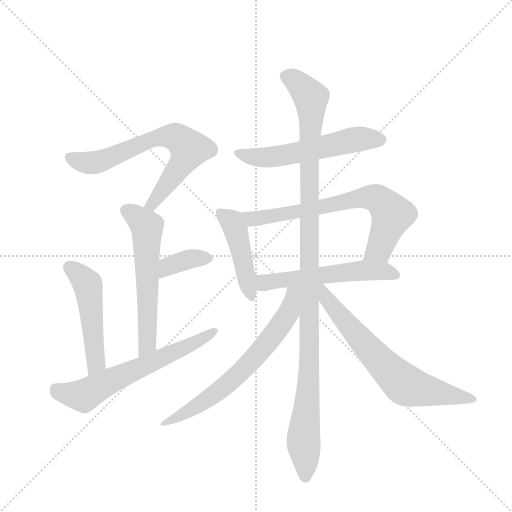
t = 0.00 s
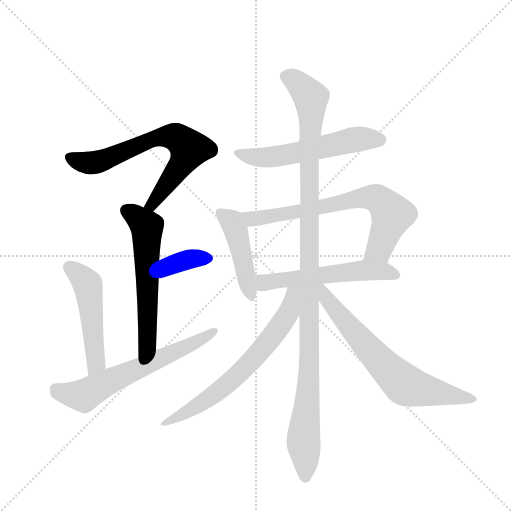
t = 1.92 s
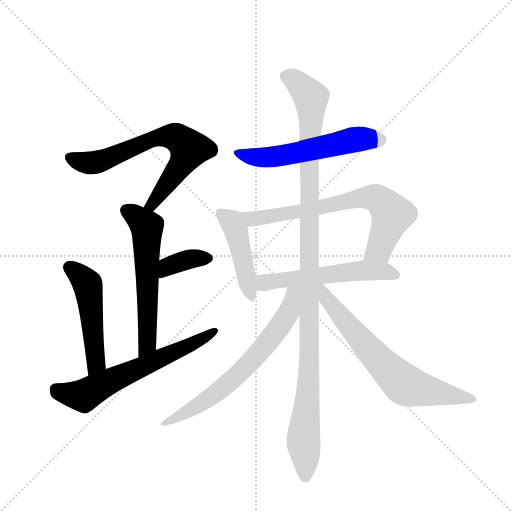
t = 3.84 s
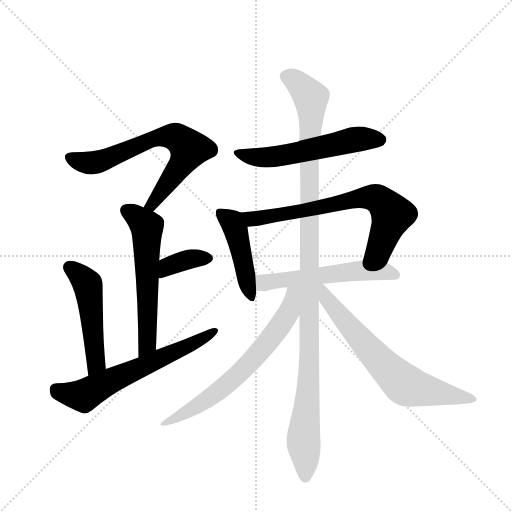
t = 5.76 s
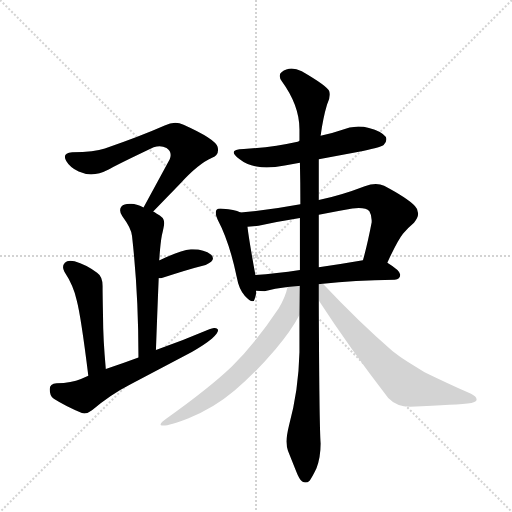
t = 7.67 s
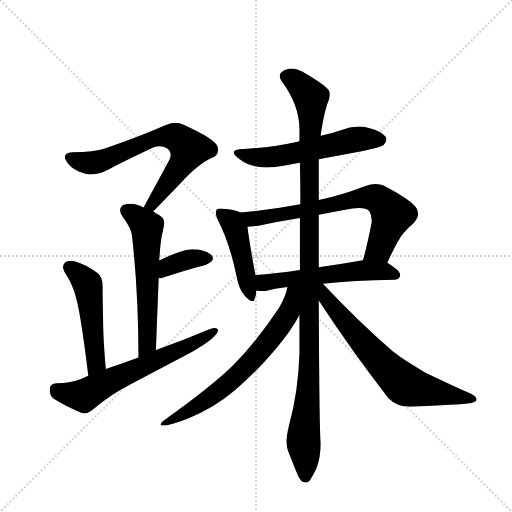
t = 9.59 s

The animated SVG that drew these frames (rendered in a browser with its animation timeline set to each time). Animation: 12 CSS @keyframes rules; one cycle of 9.59 s.

<svg version="1.1" viewBox="0 0 1024 1024" xmlns="http://www.w3.org/2000/svg">
  <g stroke="lightgray" stroke-dasharray="1,1" stroke-width="1" transform="scale(4, 4)">
    <line x1="0" y1="0" x2="256" y2="256"></line>
    <line x1="256" y1="0" x2="0" y2="256"></line>
    <line x1="128" y1="0" x2="128" y2="256"></line>
    <line x1="0" y1="128" x2="256" y2="128"></line>
  </g>
  <g transform="scale(0.92, -0.92) translate(60, -900)">
    <style type="text/css">
      
        @keyframes keyframes0 {
          from {
            stroke: blue;
            stroke-dashoffset: 692;
            stroke-width: 128;
          }
          69% {
            animation-timing-function: step-end;
            stroke: blue;
            stroke-dashoffset: 0;
            stroke-width: 128;
          }
          to {
            stroke: black;
            stroke-width: 1024;
          }
        }
        #make-me-a-hanzi-animation-0 {
          animation: keyframes0 0.8131510416666666s both;
          animation-delay: 0s;
          animation-timing-function: linear;
        }
      
        @keyframes keyframes1 {
          from {
            stroke: blue;
            stroke-dashoffset: 594;
            stroke-width: 128;
          }
          66% {
            animation-timing-function: step-end;
            stroke: blue;
            stroke-dashoffset: 0;
            stroke-width: 128;
          }
          to {
            stroke: black;
            stroke-width: 1024;
          }
        }
        #make-me-a-hanzi-animation-1 {
          animation: keyframes1 0.7333984375s both;
          animation-delay: 0.8131510416666666s;
          animation-timing-function: linear;
        }
      
        @keyframes keyframes2 {
          from {
            stroke: blue;
            stroke-dashoffset: 373;
            stroke-width: 128;
          }
          55% {
            animation-timing-function: step-end;
            stroke: blue;
            stroke-dashoffset: 0;
            stroke-width: 128;
          }
          to {
            stroke: black;
            stroke-width: 1024;
          }
        }
        #make-me-a-hanzi-animation-2 {
          animation: keyframes2 0.5535481770833334s both;
          animation-delay: 1.5465494791666665s;
          animation-timing-function: linear;
        }
      
        @keyframes keyframes3 {
          from {
            stroke: blue;
            stroke-dashoffset: 504;
            stroke-width: 128;
          }
          62% {
            animation-timing-function: step-end;
            stroke: blue;
            stroke-dashoffset: 0;
            stroke-width: 128;
          }
          to {
            stroke: black;
            stroke-width: 1024;
          }
        }
        #make-me-a-hanzi-animation-3 {
          animation: keyframes3 0.66015625s both;
          animation-delay: 2.10009765625s;
          animation-timing-function: linear;
        }
      
        @keyframes keyframes4 {
          from {
            stroke: blue;
            stroke-dashoffset: 640;
            stroke-width: 128;
          }
          68% {
            animation-timing-function: step-end;
            stroke: blue;
            stroke-dashoffset: 0;
            stroke-width: 128;
          }
          to {
            stroke: black;
            stroke-width: 1024;
          }
        }
        #make-me-a-hanzi-animation-4 {
          animation: keyframes4 0.7708333333333334s both;
          animation-delay: 2.76025390625s;
          animation-timing-function: linear;
        }
      
        @keyframes keyframes5 {
          from {
            stroke: blue;
            stroke-dashoffset: 573;
            stroke-width: 128;
          }
          65% {
            animation-timing-function: step-end;
            stroke: blue;
            stroke-dashoffset: 0;
            stroke-width: 128;
          }
          to {
            stroke: black;
            stroke-width: 1024;
          }
        }
        #make-me-a-hanzi-animation-5 {
          animation: keyframes5 0.71630859375s both;
          animation-delay: 3.5310872395833335s;
          animation-timing-function: linear;
        }
      
        @keyframes keyframes6 {
          from {
            stroke: blue;
            stroke-dashoffset: 461;
            stroke-width: 128;
          }
          60% {
            animation-timing-function: step-end;
            stroke: blue;
            stroke-dashoffset: 0;
            stroke-width: 128;
          }
          to {
            stroke: black;
            stroke-width: 1024;
          }
        }
        #make-me-a-hanzi-animation-6 {
          animation: keyframes6 0.6251627604166666s both;
          animation-delay: 4.247395833333334s;
          animation-timing-function: linear;
        }
      
        @keyframes keyframes7 {
          from {
            stroke: blue;
            stroke-dashoffset: 713;
            stroke-width: 128;
          }
          70% {
            animation-timing-function: step-end;
            stroke: blue;
            stroke-dashoffset: 0;
            stroke-width: 128;
          }
          to {
            stroke: black;
            stroke-width: 1024;
          }
        }
        #make-me-a-hanzi-animation-7 {
          animation: keyframes7 0.8302408854166666s both;
          animation-delay: 4.872558593750001s;
          animation-timing-function: linear;
        }
      
        @keyframes keyframes8 {
          from {
            stroke: blue;
            stroke-dashoffset: 561;
            stroke-width: 128;
          }
          65% {
            animation-timing-function: step-end;
            stroke: blue;
            stroke-dashoffset: 0;
            stroke-width: 128;
          }
          to {
            stroke: black;
            stroke-width: 1024;
          }
        }
        #make-me-a-hanzi-animation-8 {
          animation: keyframes8 0.70654296875s both;
          animation-delay: 5.702799479166668s;
          animation-timing-function: linear;
        }
      
        @keyframes keyframes9 {
          from {
            stroke: blue;
            stroke-dashoffset: 1153;
            stroke-width: 128;
          }
          79% {
            animation-timing-function: step-end;
            stroke: blue;
            stroke-dashoffset: 0;
            stroke-width: 128;
          }
          to {
            stroke: black;
            stroke-width: 1024;
          }
        }
        #make-me-a-hanzi-animation-9 {
          animation: keyframes9 1.1883138020833333s both;
          animation-delay: 6.409342447916668s;
          animation-timing-function: linear;
        }
      
        @keyframes keyframes10 {
          from {
            stroke: blue;
            stroke-dashoffset: 684;
            stroke-width: 128;
          }
          69% {
            animation-timing-function: step-end;
            stroke: blue;
            stroke-dashoffset: 0;
            stroke-width: 128;
          }
          to {
            stroke: black;
            stroke-width: 1024;
          }
        }
        #make-me-a-hanzi-animation-10 {
          animation: keyframes10 0.806640625s both;
          animation-delay: 7.597656250000001s;
          animation-timing-function: linear;
        }
      
        @keyframes keyframes11 {
          from {
            stroke: blue;
            stroke-dashoffset: 688;
            stroke-width: 128;
          }
          69% {
            animation-timing-function: step-end;
            stroke: blue;
            stroke-dashoffset: 0;
            stroke-width: 128;
          }
          to {
            stroke: black;
            stroke-width: 1024;
          }
        }
        #make-me-a-hanzi-animation-11 {
          animation: keyframes11 0.8098958333333334s both;
          animation-delay: 8.404296875s;
          animation-timing-function: linear;
        }
      
    </style>
    
      <path d="M 273 440 L 331 500 Q 371 544 401 557 Q 414 562 414 574 Q 414 577 413 581 Q 408 598 339 629 Q 330 633 321 633 Q 310 633 298 627 Q 246 604 168 577 Q 146 569 97 569 Q 81 568 81 559 Q 81 555 84 550 Q 92 536 111 527 Q 124 521 138 521 Q 156 521 175 531 Q 192 541 274 580 Q 281 582 287 582 Q 295 582 302 578 Q 311 572 311 563 Q 311 559 309 554 L 252 449 C 238 423 252 418 273 440 Z" fill="lightgray"></path>
    
      <path d="M 279 139 Q 282 222 285 295 L 286 334 Q 287 342 287 346 Q 289 373 292 389 Q 296 405 297 414 L 297 416 Q 297 428 280 436 Q 276 439 273 440 L 252 449 Q 236 457 226 457 L 222 457 Q 209 457 204 451 Q 201 447 201 443 Q 201 437 206 430 Q 226 403 227 387 Q 241 264 241 123 C 241 93 278 109 279 139 Z" fill="lightgray"></path>
    
      <path d="M 285 295 L 290 295 Q 347 314 387 324 Q 403 331 403 338 Q 403 342 399 346 Q 384 358 359 358 L 355 358 Q 329 355 287 334 L 286 334 C 258 324 255 295 285 295 Z" fill="lightgray"></path>
    
      <path d="M 170 98 Q 164 165 164 210 Q 163 263 163 275 L 163 278 Q 163 299 151 307 Q 127 325 102 332 Q 97 333 93 333 Q 85 333 81 329 Q 77 325 77 319 Q 77 315 80 309 Q 100 279 107 246 Q 116 212 132 83 C 136 53 173 68 170 98 Z" fill="lightgray"></path>
    
      <path d="M 132 83 L 116 76 Q 96 67 63 67 Q 48 66 48 54 Q 48 39 57 33 Q 82 17 118 2 Q 121 1 123 1 Q 131 1 140 8 Q 180 42 223 64 L 357 135 Q 383 149 401 164 Q 414 176 414 182 L 414 183 Q 412 187 406 187 Q 402 187 395 184 Q 339 160 279 139 L 241 123 Q 206 110 170 98 L 132 83 Z" fill="lightgray"></path>
    
      <path d="M 633 554 L 729 572 Q 770 581 774 585 Q 780 591 780 597 Q 780 599 779 602 Q 770 615 742 622 Q 731 625 719 625 Q 700 625 681 617 Q 658 609 637 605 L 591 594 Q 588 592 587 592 Q 533 580 470 576 Q 448 575 448 569 Q 448 563 461 554 Q 476 542 498 538 Q 508 536 520 536 Q 537 536 559 540 L 592 546 L 633 554 Z" fill="lightgray"></path>
    
      <path d="M 463 438 Q 449 445 425 446 Q 421 447 419 447 Q 413 447 411 444 Q 409 442 409 437 Q 409 432 413 423 Q 439 374 455 296 Q 459 272 472 257 Q 483 245 489 245 Q 493 245 494 251 Q 497 259 497 268 L 495 302 L 495 303 Q 481 380 478 407 C 475 433 475 433 463 438 Z" fill="lightgray"></path>
    
      <path d="M 782 329 Q 804 377 816 392 Q 828 406 840 416 Q 849 427 849 436 Q 849 445 842 452 Q 826 469 775 496 Q 767 500 757 500 Q 746 500 733 495 Q 681 475 633 465 L 593 456 Q 529 444 463 438 C 433 435 448 405 478 407 L 502 409 Q 547 419 592 426 L 633 433 Q 670 441 706 447 Q 714 448 720 448 Q 737 448 743 441 Q 748 433 748 421 L 748 417 Q 739 370 729 334 C 721 305 769 302 782 329 Z" fill="lightgray"></path>
    
      <path d="M 642 283 Q 708 291 798 292 Q 810 293 810 302 L 810 303 Q 810 312 782 329 C 764 340 759 339 729 334 Q 678 325 633 319 L 592 313 Q 540 305 495 302 C 465 300 467 270 497 268 Q 506 267 515 267 Q 537 273 565 276 L 642 283 Z" fill="lightgray"></path>
    
      <path d="M 633 465 L 633 554 L 637 605 Q 642 643 651 673 Q 657 685 657 694 Q 657 698 656 701 Q 653 712 596 745 Q 584 751 574 751 Q 562 751 552 743 Q 548 740 548 735 Q 548 730 553 723 Q 591 671 591 619 L 591 594 L 592 546 Q 593 501 593 456 L 592 426 L 592 313 L 591 215 L 591 134 Q 589 50 568 -26 Q 563 -46 563 -60 Q 563 -72 566 -80 L 584 -125 Q 591 -143 597 -147 Q 601 -149 604 -149 Q 609 -149 613 -145 Q 619 -137 628 -118 Q 637 -94 637 -64 Q 634 -23 633 247 L 633 319 L 633 433 L 633 465 Z" fill="lightgray"></path>
    
      <path d="M 565 276 Q 561 255 546 230 Q 496 155 444 103 Q 396 57 302 -10 Q 289 -19 289 -23 Q 289 -25 292 -25 L 295 -25 Q 309 -25 350 -9 Q 404 12 450 51 Q 493 87 539 141 Q 572 179 591 215 C 634 293 575 312 565 276 Z" fill="lightgray"></path>
    
      <path d="M 633 247 Q 700 144 784 35 Q 802 16 832 16 Q 935 20 965 24 Q 976 27 976 31 L 976 32 Q 976 38 964 44 Q 908 69 863 91 L 827 113 Q 808 125 793 137 Q 721 199 642 283 C 621 305 606 288 633 247 Z" fill="lightgray"></path>
    
    
      <clipPath id="make-me-a-hanzi-clip-0">
        <path d="M 273 440 L 331 500 Q 371 544 401 557 Q 414 562 414 574 Q 414 577 413 581 Q 408 598 339 629 Q 330 633 321 633 Q 310 633 298 627 Q 246 604 168 577 Q 146 569 97 569 Q 81 568 81 559 Q 81 555 84 550 Q 92 536 111 527 Q 124 521 138 521 Q 156 521 175 531 Q 192 541 274 580 Q 281 582 287 582 Q 295 582 302 578 Q 311 572 311 563 Q 311 559 309 554 L 252 449 C 238 423 252 418 273 440 Z"></path>
      </clipPath>
      <path clip-path="url(#make-me-a-hanzi-clip-0)" d="M 92 558 L 115 548 L 150 547 L 273 598 L 325 601 L 351 577 L 350 572 L 278 465 L 260 453" fill="none" id="make-me-a-hanzi-animation-0" stroke-dasharray="564 1128" stroke-linecap="round"></path>
    
      <clipPath id="make-me-a-hanzi-clip-1">
        <path d="M 279 139 Q 282 222 285 295 L 286 334 Q 287 342 287 346 Q 289 373 292 389 Q 296 405 297 414 L 297 416 Q 297 428 280 436 Q 276 439 273 440 L 252 449 Q 236 457 226 457 L 222 457 Q 209 457 204 451 Q 201 447 201 443 Q 201 437 206 430 Q 226 403 227 387 Q 241 264 241 123 C 241 93 278 109 279 139 Z"></path>
      </clipPath>
      <path clip-path="url(#make-me-a-hanzi-clip-1)" d="M 214 443 L 259 406 L 260 152 L 245 131" fill="none" id="make-me-a-hanzi-animation-1" stroke-dasharray="466 932" stroke-linecap="round"></path>
    
      <clipPath id="make-me-a-hanzi-clip-2">
        <path d="M 285 295 L 290 295 Q 347 314 387 324 Q 403 331 403 338 Q 403 342 399 346 Q 384 358 359 358 L 355 358 Q 329 355 287 334 L 286 334 C 258 324 255 295 285 295 Z"></path>
      </clipPath>
      <path clip-path="url(#make-me-a-hanzi-clip-2)" d="M 288 301 L 318 326 L 357 337 L 394 339" fill="none" id="make-me-a-hanzi-animation-2" stroke-dasharray="245 490" stroke-linecap="round"></path>
    
      <clipPath id="make-me-a-hanzi-clip-3">
        <path d="M 170 98 Q 164 165 164 210 Q 163 263 163 275 L 163 278 Q 163 299 151 307 Q 127 325 102 332 Q 97 333 93 333 Q 85 333 81 329 Q 77 325 77 319 Q 77 315 80 309 Q 100 279 107 246 Q 116 212 132 83 C 136 53 173 68 170 98 Z"></path>
      </clipPath>
      <path clip-path="url(#make-me-a-hanzi-clip-3)" d="M 91 319 L 131 282 L 149 111 L 135 95" fill="none" id="make-me-a-hanzi-animation-3" stroke-dasharray="376 752" stroke-linecap="round"></path>
    
      <clipPath id="make-me-a-hanzi-clip-4">
        <path d="M 132 83 L 116 76 Q 96 67 63 67 Q 48 66 48 54 Q 48 39 57 33 Q 82 17 118 2 Q 121 1 123 1 Q 131 1 140 8 Q 180 42 223 64 L 357 135 Q 383 149 401 164 Q 414 176 414 182 L 414 183 Q 412 187 406 187 Q 402 187 395 184 Q 339 160 279 139 L 241 123 Q 206 110 170 98 L 132 83 Z"></path>
      </clipPath>
      <path clip-path="url(#make-me-a-hanzi-clip-4)" d="M 61 54 L 84 44 L 122 40 L 186 75 L 356 151 L 409 183" fill="none" id="make-me-a-hanzi-animation-4" stroke-dasharray="512 1024" stroke-linecap="round"></path>
    
      <clipPath id="make-me-a-hanzi-clip-5">
        <path d="M 633 554 L 729 572 Q 770 581 774 585 Q 780 591 780 597 Q 780 599 779 602 Q 770 615 742 622 Q 731 625 719 625 Q 700 625 681 617 Q 658 609 637 605 L 591 594 Q 588 592 587 592 Q 533 580 470 576 Q 448 575 448 569 Q 448 563 461 554 Q 476 542 498 538 Q 508 536 520 536 Q 537 536 559 540 L 592 546 L 633 554 Z"></path>
      </clipPath>
      <path clip-path="url(#make-me-a-hanzi-clip-5)" d="M 454 568 L 484 559 L 536 559 L 696 594 L 766 597" fill="none" id="make-me-a-hanzi-animation-5" stroke-dasharray="445 890" stroke-linecap="round"></path>
    
      <clipPath id="make-me-a-hanzi-clip-6">
        <path d="M 463 438 Q 449 445 425 446 Q 421 447 419 447 Q 413 447 411 444 Q 409 442 409 437 Q 409 432 413 423 Q 439 374 455 296 Q 459 272 472 257 Q 483 245 489 245 Q 493 245 494 251 Q 497 259 497 268 L 495 302 L 495 303 Q 481 380 478 407 C 475 433 475 433 463 438 Z"></path>
      </clipPath>
      <path clip-path="url(#make-me-a-hanzi-clip-6)" d="M 418 438 L 441 420 L 453 399 L 487 251" fill="none" id="make-me-a-hanzi-animation-6" stroke-dasharray="333 666" stroke-linecap="round"></path>
    
      <clipPath id="make-me-a-hanzi-clip-7">
        <path d="M 782 329 Q 804 377 816 392 Q 828 406 840 416 Q 849 427 849 436 Q 849 445 842 452 Q 826 469 775 496 Q 767 500 757 500 Q 746 500 733 495 Q 681 475 633 465 L 593 456 Q 529 444 463 438 C 433 435 448 405 478 407 L 502 409 Q 547 419 592 426 L 633 433 Q 670 441 706 447 Q 714 448 720 448 Q 737 448 743 441 Q 748 433 748 421 L 748 417 Q 739 370 729 334 C 721 305 769 302 782 329 Z"></path>
      </clipPath>
      <path clip-path="url(#make-me-a-hanzi-clip-7)" d="M 471 435 L 495 424 L 624 446 L 717 469 L 760 468 L 780 451 L 791 432 L 764 359 L 736 339" fill="none" id="make-me-a-hanzi-animation-7" stroke-dasharray="585 1170" stroke-linecap="round"></path>
    
      <clipPath id="make-me-a-hanzi-clip-8">
        <path d="M 642 283 Q 708 291 798 292 Q 810 293 810 302 L 810 303 Q 810 312 782 329 C 764 340 759 339 729 334 Q 678 325 633 319 L 592 313 Q 540 305 495 302 C 465 300 467 270 497 268 Q 506 267 515 267 Q 537 273 565 276 L 642 283 Z"></path>
      </clipPath>
      <path clip-path="url(#make-me-a-hanzi-clip-8)" d="M 502 297 L 513 286 L 725 312 L 781 310 L 800 303" fill="none" id="make-me-a-hanzi-animation-8" stroke-dasharray="433 866" stroke-linecap="round"></path>
    
      <clipPath id="make-me-a-hanzi-clip-9">
        <path d="M 633 465 L 633 554 L 637 605 Q 642 643 651 673 Q 657 685 657 694 Q 657 698 656 701 Q 653 712 596 745 Q 584 751 574 751 Q 562 751 552 743 Q 548 740 548 735 Q 548 730 553 723 Q 591 671 591 619 L 591 594 L 592 546 Q 593 501 593 456 L 592 426 L 592 313 L 591 215 L 591 134 Q 589 50 568 -26 Q 563 -46 563 -60 Q 563 -72 566 -80 L 584 -125 Q 591 -143 597 -147 Q 601 -149 604 -149 Q 609 -149 613 -145 Q 619 -137 628 -118 Q 637 -94 637 -64 Q 634 -23 633 247 L 633 319 L 633 433 L 633 465 Z"></path>
      </clipPath>
      <path clip-path="url(#make-me-a-hanzi-clip-9)" d="M 561 733 L 581 725 L 616 688 L 614 137 L 600 -51 L 604 -136" fill="none" id="make-me-a-hanzi-animation-9" stroke-dasharray="1025 2050" stroke-linecap="round"></path>
    
      <clipPath id="make-me-a-hanzi-clip-10">
        <path d="M 565 276 Q 561 255 546 230 Q 496 155 444 103 Q 396 57 302 -10 Q 289 -19 289 -23 Q 289 -25 292 -25 L 295 -25 Q 309 -25 350 -9 Q 404 12 450 51 Q 493 87 539 141 Q 572 179 591 215 C 634 293 575 312 565 276 Z"></path>
      </clipPath>
      <path clip-path="url(#make-me-a-hanzi-clip-10)" d="M 586 271 L 577 263 L 568 220 L 545 186 L 463 91 L 375 21 L 292 -21" fill="none" id="make-me-a-hanzi-animation-10" stroke-dasharray="556 1112" stroke-linecap="round"></path>
    
      <clipPath id="make-me-a-hanzi-clip-11">
        <path d="M 633 247 Q 700 144 784 35 Q 802 16 832 16 Q 935 20 965 24 Q 976 27 976 31 L 976 32 Q 976 38 964 44 Q 908 69 863 91 L 827 113 Q 808 125 793 137 Q 721 199 642 283 C 621 305 606 288 633 247 Z"></path>
      </clipPath>
      <path clip-path="url(#make-me-a-hanzi-clip-11)" d="M 638 276 L 650 250 L 707 181 L 818 65 L 968 32" fill="none" id="make-me-a-hanzi-animation-11" stroke-dasharray="560 1120" stroke-linecap="round"></path>
    
  </g>
</svg>
